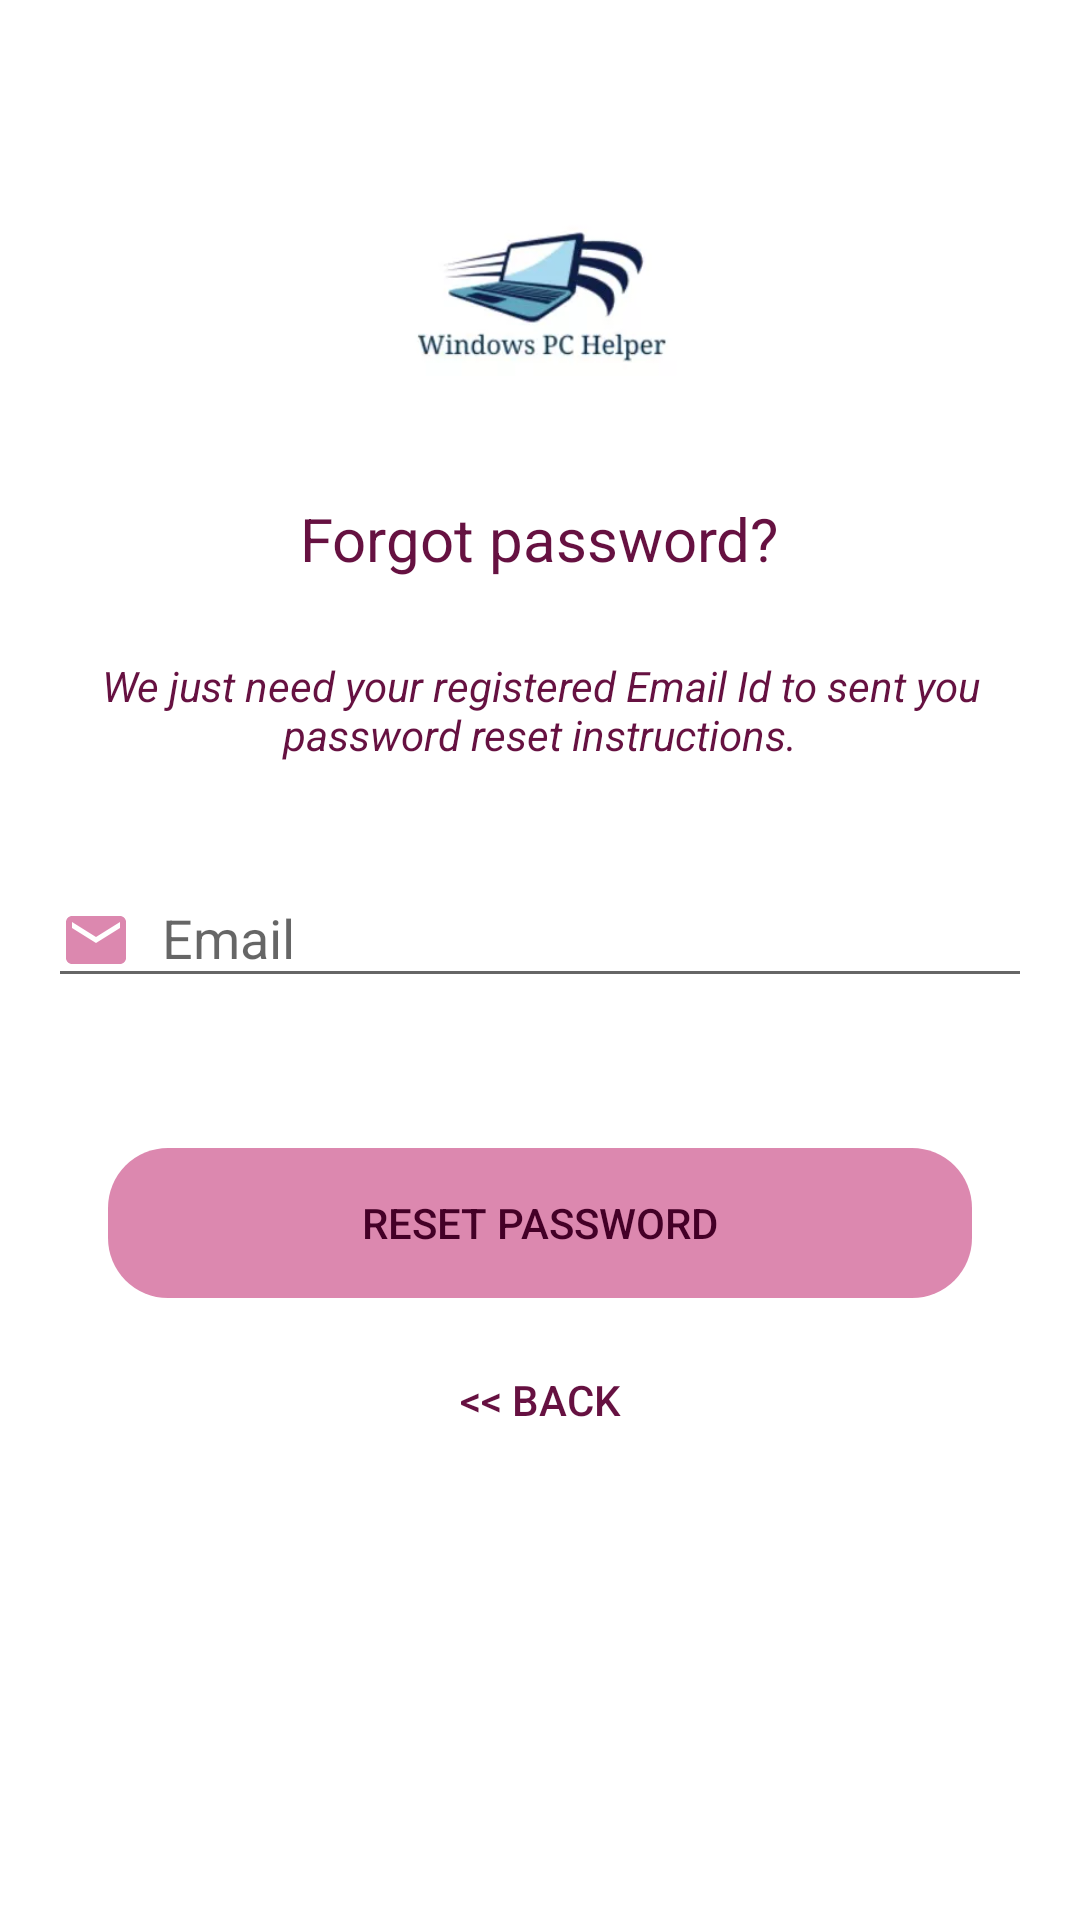

This screen was rendered from an Android layout file. Write that file and the resources it references.
<!-- AndroidManifest.xml: application theme AppTheme -->
<!-- res/layout/activity_reset_password.xml -->
<?xml version="1.0" encoding="utf-8"?>
<androidx.coordinatorlayout.widget.CoordinatorLayout xmlns:android="http://schemas.android.com/apk/res/android"
    xmlns:app="http://schemas.android.com/apk/res-auto"
    xmlns:tools="http://schemas.android.com/tools"
    android:layout_width="match_parent"
    android:layout_height="match_parent"
    android:layout_gravity="center"
    android:background="@color/white"
    android:fitsSystemWindows="true"
    tools:context=".LoginPage.ResetPasswordActivity">

    <LinearLayout
        android:layout_width="fill_parent"
        android:layout_height="wrap_content"
        android:layout_marginTop="30dp"
        android:gravity="center"
        android:orientation="vertical"
        android:padding="@dimen/activity_horizontal_margin">


        <ImageView
            android:layout_width="@dimen/logo_w_h"
            android:layout_height="@dimen/logo_w_h"
            android:layout_gravity="center_horizontal"
            android:layout_marginBottom="10dp"
            android:src="@drawable/test_logo" />

        <TextView
            android:layout_width="wrap_content"
            android:layout_height="wrap_content"
            android:layout_gravity="center_horizontal"
            android:padding="10dp"
            android:text="@string/lbl_forgot_password"
            android:textColor="@color/colorPrimary"
            android:textSize="20dp" />

        <TextView
            android:layout_width="wrap_content"
            android:layout_height="wrap_content"
            android:layout_marginBottom="10dp"
            android:gravity="center_horizontal"
            android:padding="@dimen/activity_horizontal_margin"
            android:text="@string/forgot_password_msg"
            android:textColor="@color/colorPrimary"
            android:textStyle="italic"
            android:textSize="14dp" />

        <com.google.android.material.textfield.TextInputLayout
            android:layout_width="match_parent"
            android:layout_height="wrap_content">

            <EditText
                android:id="@+id/email"
                android:layout_width="match_parent"
                android:layout_height="wrap_content"
                android:drawableLeft="@drawable/email"
                android:drawablePadding="10dp"
                android:layout_marginBottom="10dp"
                android:layout_marginTop="20dp"
                android:hint="@string/hint_email"
                android:inputType="textEmailAddress"
                android:textColor="@color/colorPrimary"
                android:textColorHint="@android:color/white" />
        </com.google.android.material.textfield.TextInputLayout>

        

        <androidx.cardview.widget.CardView
            android:layout_width="match_parent"
            android:layout_height="50dp"
            android:layout_centerHorizontal="true"
            android:layout_marginHorizontal="20dp"
            android:layout_marginTop="40dp"
            android:elevation="5dp"
            android:outlineAmbientShadowColor="@color/grey_800"
            android:outlineProvider="none"
            android:outlineSpotShadowColor="#000000"
            app:cardBackgroundColor="@color/colorAccent"
            app:cardCornerRadius="20dp"
            android:layout_gravity="center" >

            <RelativeLayout
                android:layout_width="match_parent"
                android:layout_height="match_parent"
                android:layout_gravity="center"
                android:gravity="center">

                <Button
                    android:id="@+id/btn_reset_password"
                    android:layout_width="match_parent"
                    android:layout_height="match_parent"
                    android:background="@color/transparent"
                    android:text="@string/btn_reset_password"
                    android:textColor="@color/colorPrimaryDark"
                    android:layout_gravity="center"/>
            </RelativeLayout>

        </androidx.cardview.widget.CardView>


        <Button
            android:id="@+id/btn_back"
            android:layout_width="wrap_content"
            android:layout_height="wrap_content"
            android:layout_marginTop="10dp"
            android:background="@null"
            android:text="@string/btn_back"
            android:textColor="@color/colorPrimary"/>

    </LinearLayout>

    <ProgressBar
        android:id="@+id/progressBar"
        android:layout_width="30dp"
        android:layout_height="30dp"
        android:layout_gravity="center|bottom"
        android:layout_marginBottom="20dp"
        android:visibility="gone" />

</androidx.coordinatorlayout.widget.CoordinatorLayout>
<!-- resources referenced by this layout -->
<resources>
  <color name="colorAccent">#DC88AF</color>
  <color name="colorPrimary">#661141</color>
  <color name="colorPrimaryDark">#440027</color>
  <color name="grey_800">#424242</color>
  <color name="transparent">#00FFFFFF</color>
  <color name="white">#FFFFFF</color>
  <dimen name="activity_horizontal_margin">16dp</dimen>
  <dimen name="logo_w_h">100dp</dimen>
  <!-- drawable email (drawable) -->
  <vector android:height="24dp" android:tint="#DC88AF"
      android:viewportHeight="24.0" android:viewportWidth="24.0"
      android:width="24dp" xmlns:android="http://schemas.android.com/apk/res/android">
      <path android:fillColor="#FF000000" android:pathData="M20,4L4,4c-1.1,0 -1.99,0.9 -1.99,2L2,18c0,1.1 0.9,2 2,2h16c1.1,0 2,-0.9 2,-2L22,6c0,-1.1 -0.9,-2 -2,-2zM20,8l-8,5 -8,-5L4,6l8,5 8,-5v2z"/>
  </vector>
  <!-- drawable test_logo: webp bitmap (drawable, 7114 bytes) -->
  <string name="btn_back">&lt;&lt; Back</string>
  <string name="btn_reset_password">RESET PASSWORD</string>
  <string name="forgot_password_msg">We just need your registered Email Id to sent you password reset instructions.</string>
  <string name="hint_email">Email</string>
  <string name="lbl_forgot_password">Forgot password?</string>
  <style name="AppTheme" parent="Theme.AppCompat.Light.DarkActionBar">
          
          <item name="colorPrimary">@color/colorPrimary</item>
          <item name="colorPrimaryDark">@color/colorPrimaryDark</item>
          <item name="colorAccent">@color/colorAccent</item>
      </style>
  
  
      // LOGIN
</resources>
